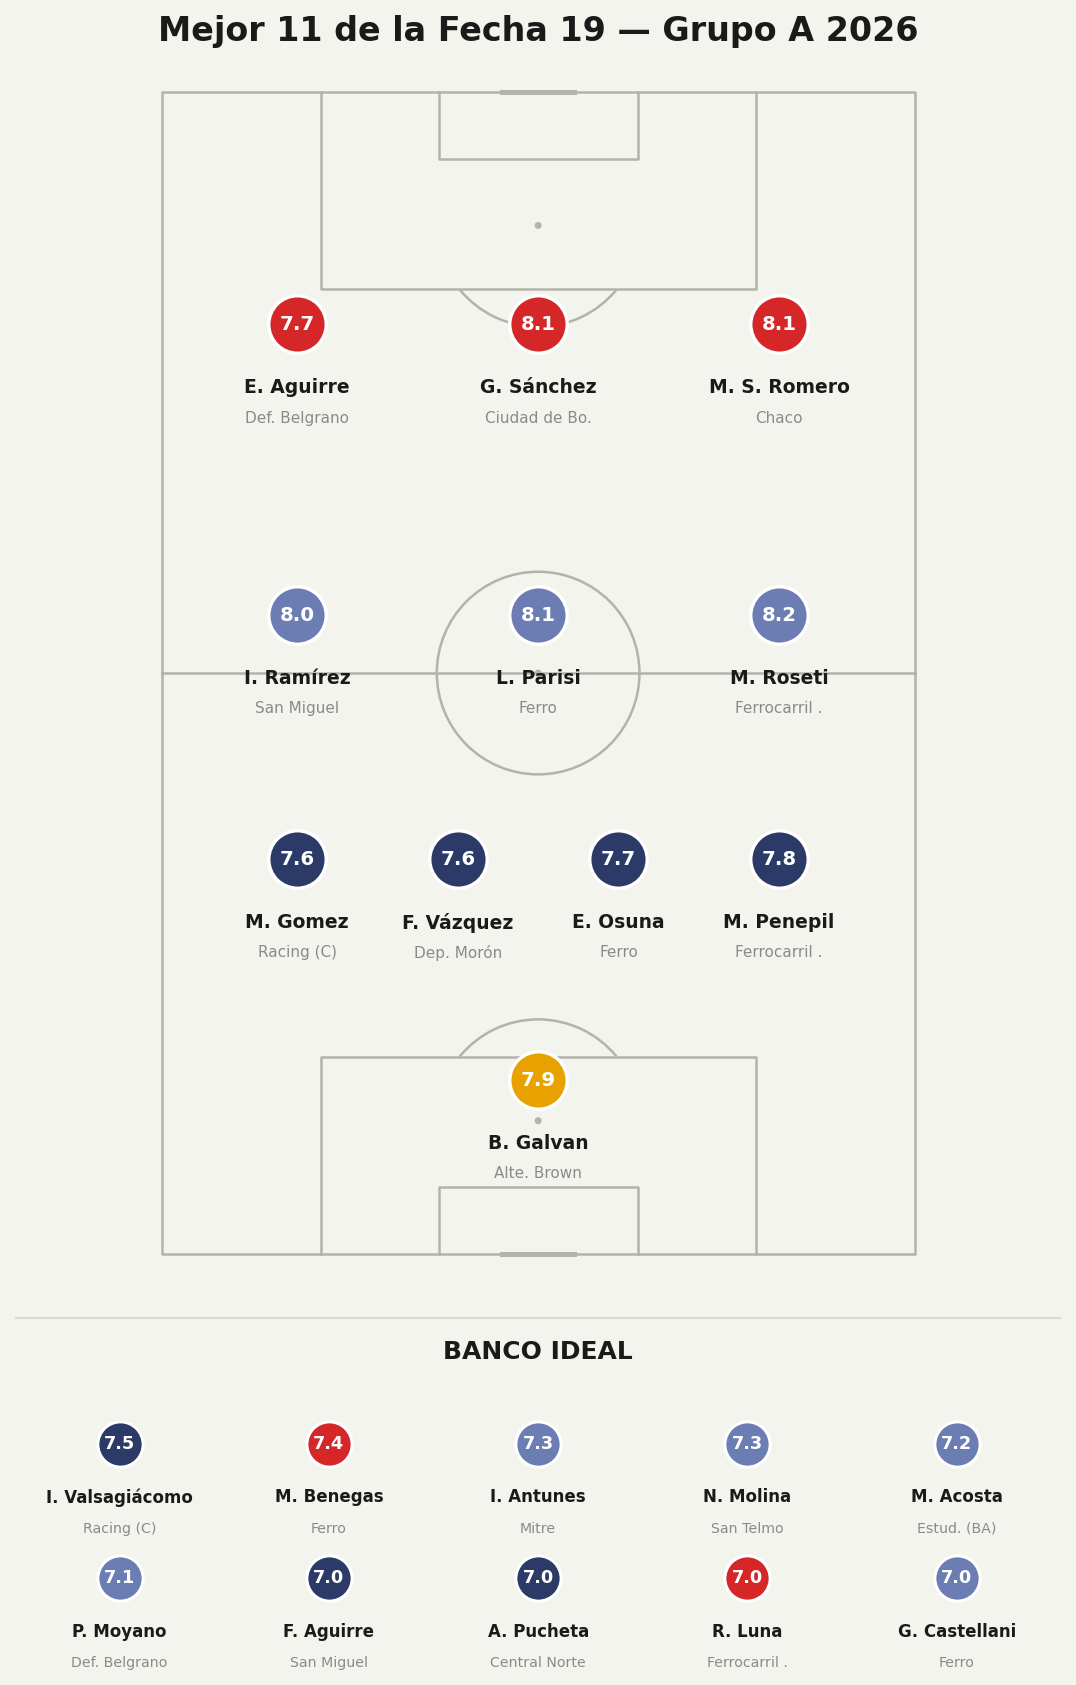

The table this chart was drawn from, first rows:
player, team, position, rating, is_sub, minutes, event_id
B. Galvan, Almirante Brown, G, 7.9, False, 90.0, 15275706
M. Penepil, Ferrocarril Midland, D, 7.8, False, 90.0, 15275713
E. Osuna, Club Ferro Carril Oeste, D, 7.7, False, 90.0, 15275711
F. Vázquez, Deportivo Morón, D, 7.6, False, 90.0, 15275708
M. Gomez, Racing de Córdoba, D, 7.6, False, 90.0, 15275704
M. Roseti, Ferrocarril Midland, M, 8.2, False, 90.0, 15275713
L. Parisi, Club Ferro Carril Oeste, M, 8.1, False, 87.0, 15275711
I. Ramírez, San Miguel, M, 8.0, False, 90.0, 15275710
M. S. Romero, Chaco For Ever, F, 8.1, False, 86.0, 15275712
G. Sánchez, Ciudad de Bolivar, F, 8.1, False, 90.0, 15275707
E. Aguirre, Defensores de Belgrano, F, 7.7, False, 80.0, 15275708
